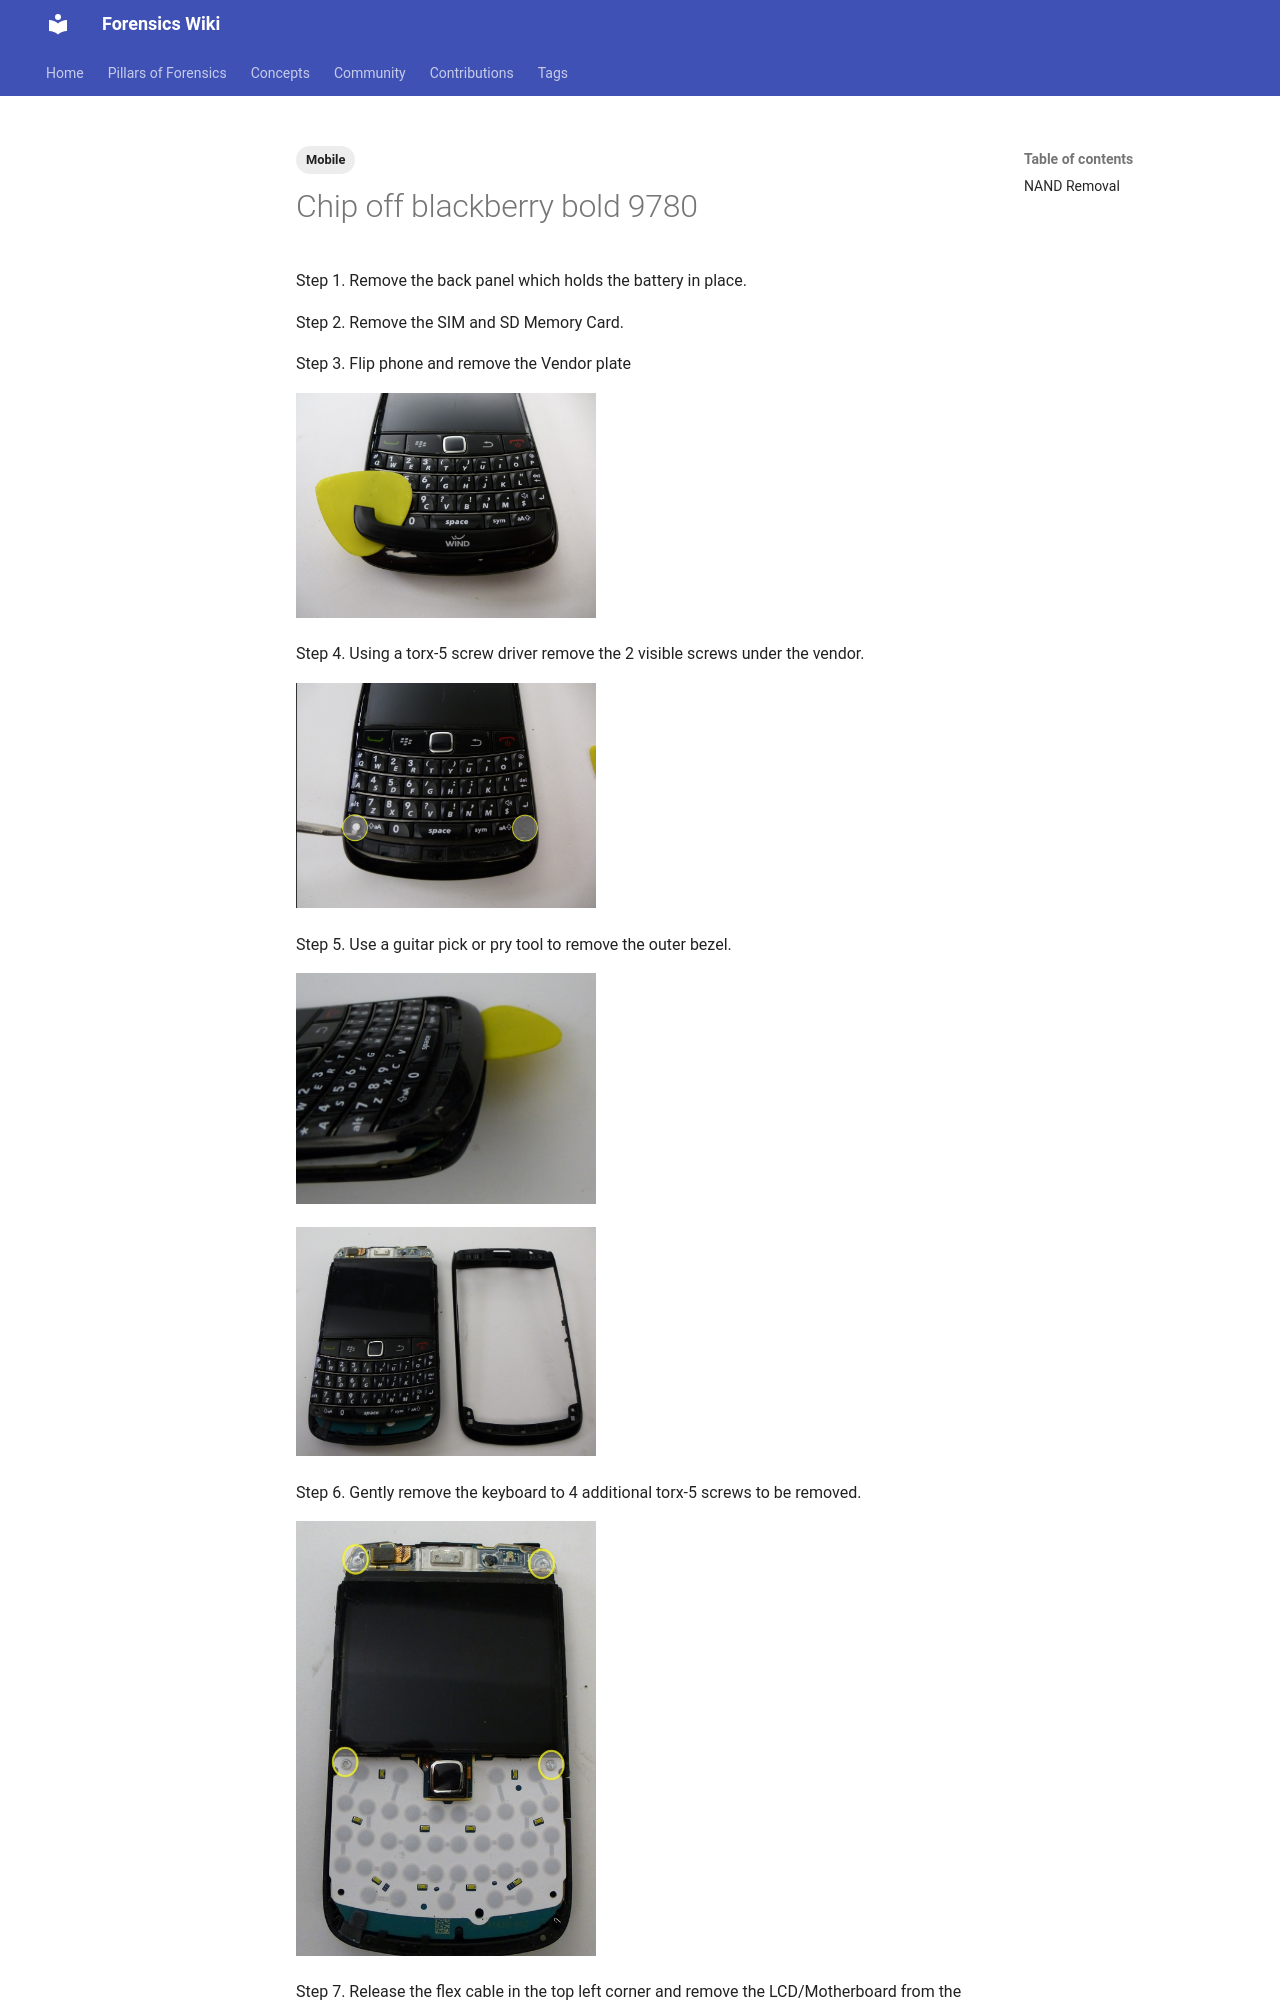

repository: forensicswiki/wiki · page: chip-off_blackberry_bold_9780/index.html · generator: mkdocs

---
tags:
  - Mobile
---
Step 1. Remove the back panel which holds the battery in place.

Step 2. Remove the SIM and SD Memory Card.

Step 3. Flip phone and remove the Vendor plate

![1-BB9780-VendorPlateRemoval.jpg](assets/images/1-BB9780-VendorPlateRemoval.jpg){width="300"}

Step 4. Using a torx-5 screw driver remove the 2 visible screws under the
vendor.

![2-BB9780-ScrewRemoval.jpg](assets/images/2-BB9780-ScrewRemoval.jpg){width="300"}

Step 5. Use a guitar pick or pry tool to remove the outer bezel.

![3-BB9780-BezelRemoval.jpg](assets/images/3-BB9780-BezelRemoval.jpg){width="300"}

![4-BB9780-BezelRemoved.jpg](assets/images/4-BB9780-BezelRemoved.jpg){width="300"}

Step 6. Gently remove the keyboard to 4 additional torx-5 screws to be
removed.

![5-BB9780-ScrewRemoval.jpg](assets/images/5-BB9780-ScrewRemoval.jpg){width="300"}
